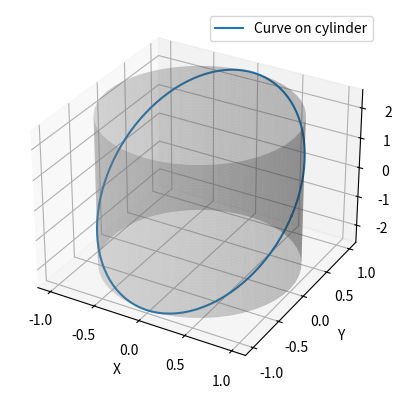

Source code (Python):
import numpy as np
import matplotlib.pyplot as plt
from mpl_toolkits.mplot3d import Axes3D

# Cylinder parameters
R = 1.0  # radius of the cylinder
H = 5.0  # height of the cylinder (adjust this as needed)

# Example 2D curve data
# Here `x` ranges from 0 to 2*pi and `y` ranges from -H/2 to H/2
x_2d = np.linspace(0, 2 * np.pi * R, 100)
y_2d = np.sin(x_2d / R) * (H / 2)  # Example function to project onto 2D

# Convert 2D coordinates (x_2d, y_2d) to 3D coordinates (X, Y, Z)
theta = x_2d / R
z = y_2d

X = R * np.cos(theta)
Y = R * np.sin(theta)
Z = z

# Plotting the curve on the cylinder
fig = plt.figure()
ax = fig.add_subplot(111, projection='3d')

ax.plot(X, Y, Z, label='Curve on cylinder')

# Plotting the cylinder surface for better visualization
u = np.linspace(0, 2 * np.pi, 50)
v = np.linspace(-H / 2, H / 2, 50)
U, V = np.meshgrid(u, v)

X_cylinder = R * np.cos(U)
Y_cylinder = R * np.sin(U)
Z_cylinder = V

ax.plot_surface(X_cylinder, Y_cylinder, Z_cylinder, alpha=0.3, color='gray')

# Labels and legend
ax.set_xlabel('X')
ax.set_ylabel('Y')
ax.set_zlabel('Z')
ax.legend()

plt.show()